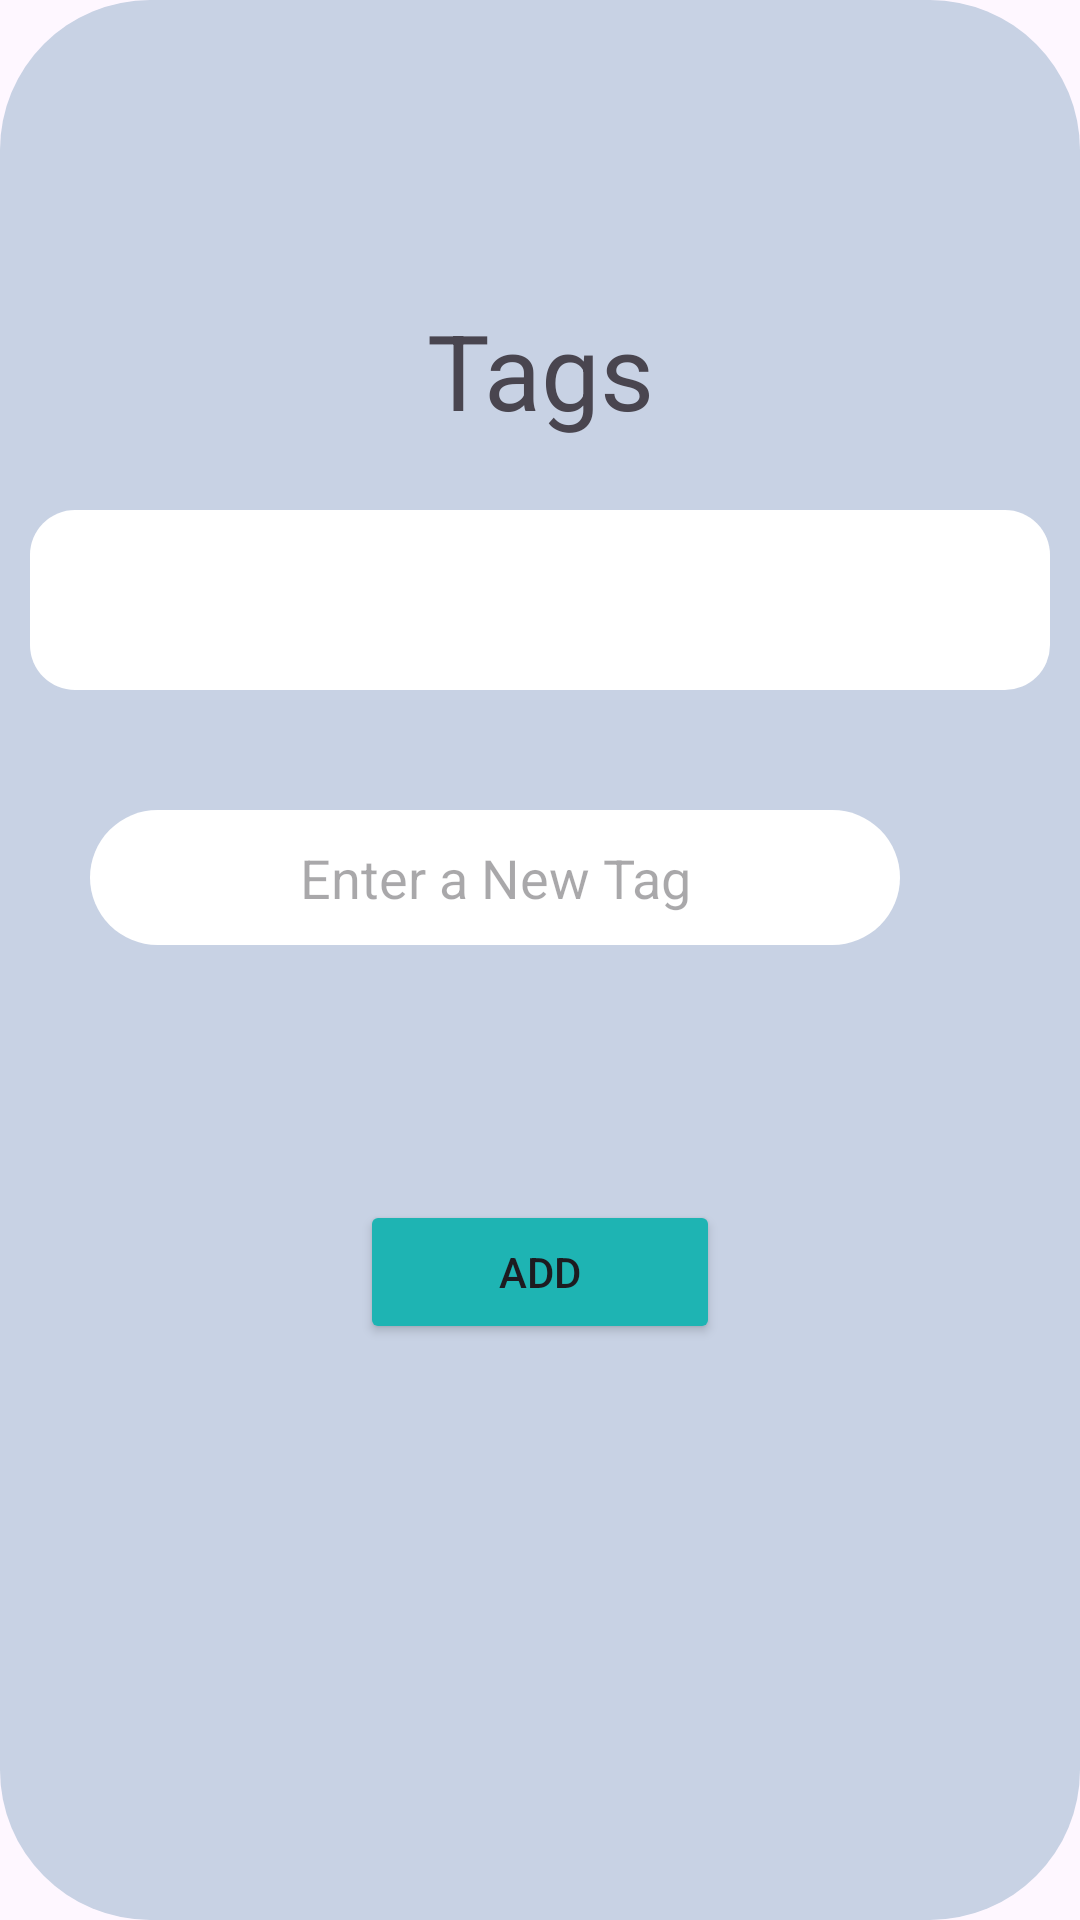

This screen was rendered from an Android layout file. Write that file and the resources it references.
<!-- AndroidManifest.xml: application theme Theme.Team_repo -->
<!-- res/layout/fragment_tag.xml -->
<?xml version="1.0" encoding="utf-8"?>
<FrameLayout xmlns:android="http://schemas.android.com/apk/res/android"
    xmlns:tools="http://schemas.android.com/tools"
    android:layout_width="match_parent"
    android:layout_height="match_parent"
    android:background="@drawable/fragments_rounded_corner"
    tools:context=".TagFragment">

    
    <TextView
        android:layout_width="match_parent"
        android:layout_height="wrap_content"
        android:text="Tags"
        android:gravity="center"
        android:textSize="35sp"
        android:layout_marginTop="100dp"
        android:layout_marginBottom="16dp" />

    
    <androidx.recyclerview.widget.RecyclerView
        android:id="@+id/tagRecyclerView"
        android:layout_width="match_parent"
        android:background="@drawable/small_white_rounded_corner"
        android:layout_height="60dp"
        android:layout_marginTop="170dp"
        android:gravity="center"
        android:layout_marginStart="10dp"
        android:layout_marginEnd="10dp"
        android:orientation="horizontal">

    </androidx.recyclerview.widget.RecyclerView>

    <EditText
        android:id="@+id/editTag"
        android:layout_width="match_parent"
        android:layout_height="45dp"
        android:layout_marginStart="30dp"
        android:layout_marginEnd="60dp"
        android:layout_marginTop="270dp"
        android:background="@drawable/white_rounded_corner"
        android:gravity="center"
        android:hint="Enter a New Tag">

    </EditText>

    <Button
        android:id="@+id/btn_addTag"
        android:layout_width="match_parent"
        android:layout_height="wrap_content"
        android:gravity="center"
        android:backgroundTint="#1EB4B3"
        android:layout_marginStart="120dp"
        android:layout_marginEnd="120dp"
        android:layout_marginTop="400dp"
        android:text="Add">

    </Button>


</FrameLayout>
<!-- resources referenced by this layout -->
<resources>
  <!-- drawable fragments_rounded_corner (drawable) -->
  <?xml version="1.0" encoding="utf-8"?>
  <layer-list xmlns:android="http://schemas.android.com/apk/res/android">
      <item>
          <shape android:shape="rectangle">
              
              <solid android:color="#C8D2E4"/>
              
              <corners android:radius="50dp"/>
          </shape>
      </item>
  </layer-list>
  <!-- drawable small_white_rounded_corner (drawable) -->
  <?xml version="1.0" encoding="utf-8"?>
  <layer-list xmlns:android="http://schemas.android.com/apk/res/android">
      <item>
          <shape android:shape="rectangle">
              
              <solid android:color="@color/white"/>
              
              <corners android:radius="15dp"/>
          </shape>
      </item>
  </layer-list>
  <!-- drawable white_rounded_corner (drawable) -->
  <?xml version="1.0" encoding="utf-8"?>
  <layer-list xmlns:android="http://schemas.android.com/apk/res/android">
      <item>
          <shape android:shape="rectangle">
              
              <solid android:color="@color/white"/>
              
              <corners android:radius="50dp"/>
          </shape>
      </item>
  </layer-list>
  <style name="Theme.Team_repo" parent="Base.Theme.Team_repo" />
  <color name="white">#FFFFFFFF</color>
  <style name="Base.Theme.Team_repo" parent="Theme.Material3.DayNight.NoActionBar">
          
          
          <item name="colorPrimaryDark">@color/white</item>
      </style>
</resources>
